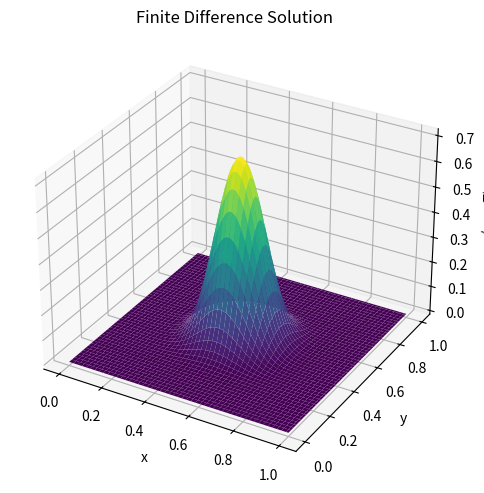

Recreate this plot in Python.
import numpy as np
import matplotlib.pyplot as plt

def solve_heat_equation_fd(nx=50, ny=50, nt=100, T=1.0, alpha=1.0):
    """
    Solves the 2D heat equation using finite differences.

    Returns:
        u_fd: (nt, ny, nx) array of u(x, y, t)
        X, Y: meshgrid for spatial domain
    """
    dx = 1.0 / (nx - 1)
    dy = 1.0 / (ny - 1)
    dt = 0.25 * min(dx, dy)**2  # conservative CFL-like setting


    x = np.linspace(0, 1, nx)
    y = np.linspace(0, 1, ny)
    X, Y = np.meshgrid(x, y, indexing="ij")

    # Initial condition: square hot spot
    u = np.zeros((nx, ny))
    u[int(nx * 0.4):int(nx * 0.6), int(ny * 0.4):int(ny * 0.6)] = 1.0

    # Store full time evolution
    u_fd = np.zeros((nt, nx, ny), dtype=np.float32)
    u_fd[0] = u.copy()

    for n in range(1, nt):
        u_new = u.copy()
        u_new[1:-1, 1:-1] = (
            u[1:-1, 1:-1]
            + alpha * dt / dx**2 * (u[2:, 1:-1] - 2 * u[1:-1, 1:-1] + u[:-2, 1:-1])
            + alpha * dt / dy**2 * (u[1:-1, 2:] - 2 * u[1:-1, 1:-1] + u[1:-1, :-2])
        )
        u = u_new
        u_fd[n] = u.copy()

    return u_fd, X, Y


def plot_fd_solution(u, X, Y, title="Finite Difference Solution"):
    """
    Plots the final time step as a 3D surface.
    """
    from mpl_toolkits.mplot3d import Axes3D
    fig = plt.figure(figsize=(8, 5))
    ax = fig.add_subplot(111, projection="3d")
    ax.plot_surface(X, Y, u, cmap="viridis")
    ax.set_xlabel("x")
    ax.set_ylabel("y")
    ax.set_zlabel("u(x, y, T)")
    ax.set_title(title)
    plt.tight_layout()
    plt.show()


def save_fd_solution(u_fd, X, Y, filepath="fd_solution.npz"):
    """
    Saves the full time-evolved FD solution to compressed .npz
    """
    np.savez_compressed(filepath, u=u_fd, X=X, Y=Y)
    print(f"FD solution saved to {filepath}")


if __name__ == "__main__":
    u_fd, X, Y = solve_heat_equation_fd(nx=100, ny=100, nt=100, T=1.0)
    plot_fd_solution(u_fd[-1], X, Y)  # Plot last time step
    save_fd_solution(u_fd, X, Y)
